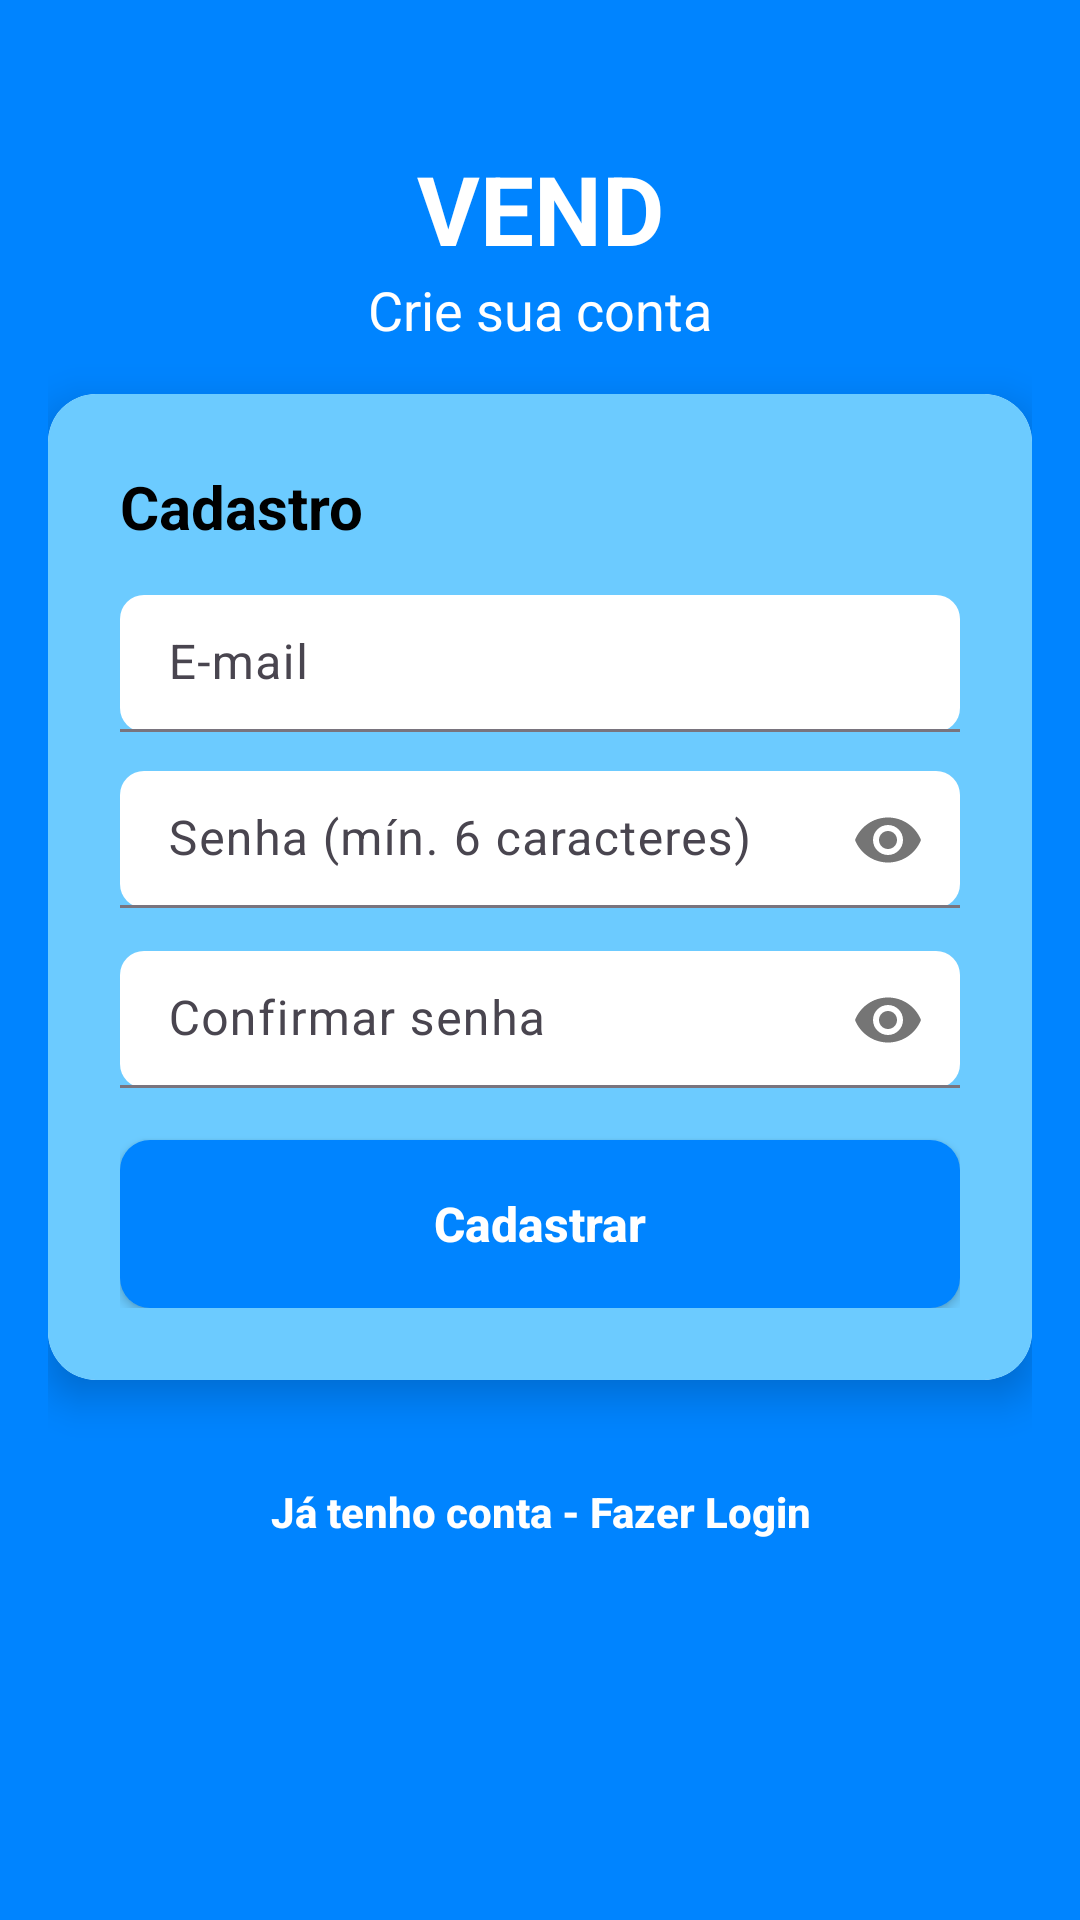

This screen was rendered from an Android layout file. Write that file and the resources it references.
<!-- AndroidManifest.xml: application theme Theme.Vend -->
<!-- res/layout/activity_cadastro.xml -->
<?xml version="1.0" encoding="utf-8"?>
<ScrollView xmlns:android="http://schemas.android.com/apk/res/android"
    xmlns:app="http://schemas.android.com/apk/res-auto"
    android:layout_width="match_parent"
    android:layout_height="match_parent"
    android:background="#0084FF"
    android:fillViewport="true">

    <androidx.constraintlayout.widget.ConstraintLayout
        android:layout_width="match_parent"
        android:layout_height="wrap_content"
        android:padding="16dp">

        
        <TextView
            android:id="@+id/tvLogoTitle"
            android:layout_width="wrap_content"
            android:layout_height="wrap_content"
            android:text="VEND"
            android:textSize="32sp"
            android:textStyle="bold"
            android:textColor="#FFFFFF"
            android:layout_marginTop="32dp"
            android:layout_marginBottom="8dp"
            app:layout_constraintTop_toTopOf="parent"
            app:layout_constraintStart_toStartOf="parent"
            app:layout_constraintEnd_toEndOf="parent" />

        <TextView
            android:id="@+id/tvSubtitle"
            android:layout_width="wrap_content"
            android:layout_height="wrap_content"
            android:text="Crie sua conta"
            android:textSize="18sp"
            android:textColor="#FFFFFF"
            android:layout_marginBottom="24dp"
            app:layout_constraintTop_toBottomOf="@id/tvLogoTitle"
            app:layout_constraintStart_toStartOf="parent"
            app:layout_constraintEnd_toEndOf="parent" />

        
        <androidx.cardview.widget.CardView
            android:id="@+id/cardCadastro"
            android:layout_width="0dp"
            android:layout_height="wrap_content"
            android:layout_marginTop="16dp"
            app:cardCornerRadius="16dp"
            app:cardElevation="8dp"
            app:layout_constraintTop_toBottomOf="@id/tvSubtitle"
            app:layout_constraintStart_toStartOf="parent"
            app:layout_constraintEnd_toEndOf="parent">

            <LinearLayout
                android:layout_width="match_parent"
                android:layout_height="wrap_content"
                android:orientation="vertical"
                android:padding="24dp"
                android:background="#6CCBFF">

                <TextView
                    android:layout_width="wrap_content"
                    android:layout_height="wrap_content"
                    android:text="Cadastro"
                    android:textStyle="bold"
                    android:textSize="20sp"
                    android:textColor="#000000"
                    android:layout_marginBottom="16dp" />

                
                <com.google.android.material.textfield.TextInputLayout
                    android:layout_width="match_parent"
                    android:layout_height="wrap_content"
                    android:layout_marginBottom="12dp"
                    app:boxBackgroundMode="filled"
                    app:boxBackgroundColor="#FFFFFF"
                    app:boxCornerRadiusTopStart="8dp"
                    app:boxCornerRadiusTopEnd="8dp"
                    app:boxCornerRadiusBottomStart="8dp"
                    app:boxCornerRadiusBottomEnd="8dp">

                    <EditText
                        android:id="@+id/etEmailCadastro"
                        android:layout_width="match_parent"
                        android:layout_height="wrap_content"
                        android:hint="E-mail"
                        android:inputType="textEmailAddress"
                        android:textColor="#000000"
                        android:textColorHint="#777777"
                        android:padding="12dp" />
                </com.google.android.material.textfield.TextInputLayout>

                
                <com.google.android.material.textfield.TextInputLayout
                    android:layout_width="match_parent"
                    android:layout_height="wrap_content"
                    android:layout_marginBottom="12dp"
                    app:boxBackgroundMode="filled"
                    app:boxBackgroundColor="#FFFFFF"
                    app:boxCornerRadiusTopStart="8dp"
                    app:boxCornerRadiusTopEnd="8dp"
                    app:boxCornerRadiusBottomStart="8dp"
                    app:boxCornerRadiusBottomEnd="8dp"
                    app:passwordToggleEnabled="true">

                    <EditText
                        android:id="@+id/etSenhaCadastro"
                        android:layout_width="match_parent"
                        android:layout_height="wrap_content"
                        android:hint="Senha (mín. 6 caracteres)"
                        android:inputType="textPassword"
                        android:textColor="#000000"
                        android:textColorHint="#777777"
                        android:padding="12dp" />
                </com.google.android.material.textfield.TextInputLayout>

                
                <com.google.android.material.textfield.TextInputLayout
                    android:layout_width="match_parent"
                    android:layout_height="wrap_content"
                    android:layout_marginBottom="16dp"
                    app:boxBackgroundMode="filled"
                    app:boxBackgroundColor="#FFFFFF"
                    app:boxCornerRadiusTopStart="8dp"
                    app:boxCornerRadiusTopEnd="8dp"
                    app:boxCornerRadiusBottomStart="8dp"
                    app:boxCornerRadiusBottomEnd="8dp"
                    app:passwordToggleEnabled="true">

                    <EditText
                        android:id="@+id/etConfirmarSenha"
                        android:layout_width="match_parent"
                        android:layout_height="wrap_content"
                        android:hint="Confirmar senha"
                        android:inputType="textPassword"
                        android:textColor="#000000"
                        android:textColorHint="#777777"
                        android:padding="12dp" />
                </com.google.android.material.textfield.TextInputLayout>

                
                <ProgressBar
                    android:id="@+id/progressBarCadastro"
                    android:layout_width="wrap_content"
                    android:layout_height="wrap_content"
                    android:layout_gravity="center"
                    android:visibility="gone"
                    android:layout_marginBottom="8dp" />

                
                <Button
                    android:id="@+id/btnCadastrar"
                    android:layout_width="match_parent"
                    android:layout_height="56dp"
                    android:text="Cadastrar"
                    android:textAllCaps="false"
                    android:textSize="16sp"
                    android:textStyle="bold"
                    android:textColor="#FFFFFF"
                    android:background="@drawable/bg_login_button" />

            </LinearLayout>
        </androidx.cardview.widget.CardView>

        
        <Button
            android:id="@+id/btnVoltarLogin"
            android:layout_width="0dp"
            android:layout_height="56dp"
            android:layout_marginTop="16dp"
            android:text="Já tenho conta - Fazer Login"
            android:textAllCaps="false"
            android:textColor="#FFFFFF"
            android:background="@android:color/transparent"
            android:textStyle="bold"
            app:layout_constraintTop_toBottomOf="@id/cardCadastro"
            app:layout_constraintStart_toStartOf="parent"
            app:layout_constraintEnd_toEndOf="parent" />

    </androidx.constraintlayout.widget.ConstraintLayout>

</ScrollView>
<!-- resources referenced by this layout -->
<resources>
  <!-- drawable bg_login_button (drawable) -->
  <?xml version="1.0" encoding="utf-8"?>
  <shape xmlns:android="http://schemas.android.com/apk/res/android">
      <solid android:color="#0084FF" />
      <corners android:radius="10dp" />
  </shape>
  <style name="Theme.Vend" parent="Base.Theme.Vend" />
  <style name="Base.Theme.Vend" parent="Theme.Material3.DayNight.NoActionBar">
          
          
      </style>
</resources>
